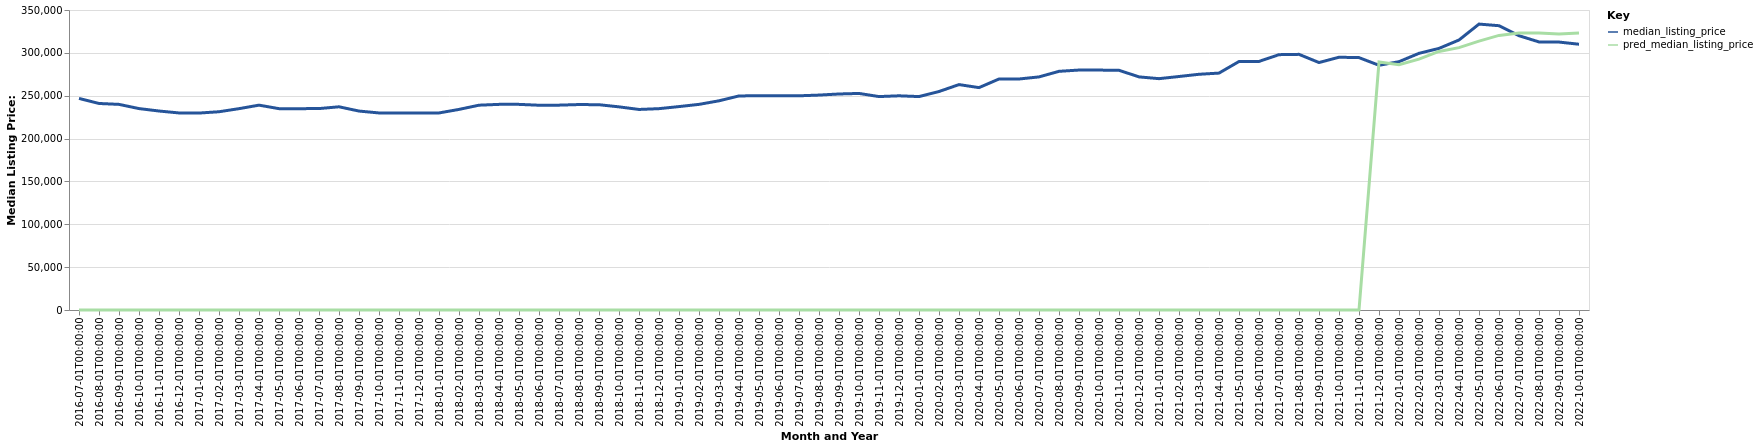

The file beside this chart, header and first rows:
date, time_idx, median_listing_price, thirty_year_interest_rate_five, month, county_name, active_listing_count, pred_median_listing_price, month_year
2016-07-01, 0, 246850, 3.72, 7, Corpus Christi, TX, 2196, 0, Jul-2016
2016-08-01, 1, 240950, 3.73, 8, Corpus Christi, TX, 2244, 0, Aug-2016
2016-09-01, 2, 239900, 3.66, 9, Corpus Christi, TX, 2281, 0, Sep-2016
2016-10-01, 3, 234990, 3.64, 10, Corpus Christi, TX, 2287, 0, Oct-2016
2016-11-01, 4, 232150, 3.66, 11, Corpus Christi, TX, 2304, 0, Nov-2016
2016-12-01, 5, 229900, 3.48, 12, Corpus Christi, TX, 2274, 0, Dec-2016
2017-01-01, 6, 229775, 3.45, 1, Corpus Christi, TX, 2238, 0, Jan-2017
2017-02-01, 7, 231300, 3.5, 2, Corpus Christi, TX, 2310, 0, Feb-2017
2017-03-01, 8, 234900, 3.52, 3, Corpus Christi, TX, 2350, 0, Mar-2017
2017-04-01, 9, 239000, 4.03, 4, Corpus Christi, TX, 2420, 0, Apr-2017
2017-05-01, 10, 234900, 4.32, 5, Corpus Christi, TX, 2455, 0, May-2017
2017-06-01, 11, 234900, 4.2, 6, Corpus Christi, TX, 2502, 0, Jun-2017
2017-07-01, 12, 235000, 4.19, 7, Corpus Christi, TX, 2575, 0, Jul-2017
2017-08-01, 13, 237075, 4.3, 8, Corpus Christi, TX, 2552, 0, Aug-2017
2017-09-01, 14, 232100, 4.1, 9, Corpus Christi, TX, 2377, 0, Sep-2017
2017-10-01, 15, 229900, 4.05, 10, Corpus Christi, TX, 2199, 0, Oct-2017
2017-11-01, 16, 229900, 3.94, 11, Corpus Christi, TX, 2137, 0, Nov-2017
2017-12-01, 17, 229900, 4.03, 12, Corpus Christi, TX, 2017, 0, Dec-2017
2018-01-01, 18, 229900, 3.93, 1, Corpus Christi, TX, 1900, 0, Jan-2018
2018-02-01, 19, 234025, 3.83, 2, Corpus Christi, TX, 1908, 0, Feb-2018
2018-03-01, 20, 238950, 3.94, 3, Corpus Christi, TX, 1909, 0, Mar-2018
2018-04-01, 21, 239900, 3.95, 4, Corpus Christi, TX, 1943, 0, Apr-2018
2018-05-01, 22, 239900, 3.99, 5, Corpus Christi, TX, 1946, 0, May-2018
2018-06-01, 23, 238900, 4.15, 6, Corpus Christi, TX, 2035, 0, Jun-2018
2018-07-01, 24, 239000, 4.4, 7, Corpus Christi, TX, 2035, 0, Jul-2018
2018-08-01, 25, 239700, 4.46, 8, Corpus Christi, TX, 2077, 0, Aug-2018
2018-09-01, 26, 239500, 4.58, 9, Corpus Christi, TX, 2085, 0, Sep-2018
2018-10-01, 27, 237000, 4.66, 10, Corpus Christi, TX, 2073, 0, Oct-2018
2018-11-01, 28, 233975, 4.62, 11, Corpus Christi, TX, 2051, 0, Nov-2018
2018-12-01, 29, 234900, 4.54, 12, Corpus Christi, TX, 1930, 0, Dec-2018
2019-01-01, 30, 237328, 4.6, 1, Corpus Christi, TX, 1889, 0, Jan-2019
2019-02-01, 31, 239900, 4.72, 2, Corpus Christi, TX, 1918, 0, Feb-2019
2019-03-01, 32, 244069, 4.9, 3, Corpus Christi, TX, 1941, 0, Mar-2019
2019-04-01, 33, 249750, 4.94, 4, Corpus Christi, TX, 1968, 0, Apr-2019
2019-05-01, 34, 249950, 4.75, 5, Corpus Christi, TX, 2034, 0, May-2019
2019-06-01, 35, 249900, 4.51, 6, Corpus Christi, TX, 2062, 0, Jun-2019
2019-07-01, 36, 249900, 4.41, 7, Corpus Christi, TX, 2056, 0, Jul-2019
2019-08-01, 37, 250745, 4.41, 8, Corpus Christi, TX, 2029, 0, Aug-2019
2019-09-01, 38, 252014, 4.2, 9, Corpus Christi, TX, 1986, 0, Sep-2019
2019-10-01, 39, 252659, 4.14, 10, Corpus Christi, TX, 1946, 0, Oct-2019
2019-11-01, 40, 249000, 3.84, 11, Corpus Christi, TX, 1928, 0, Nov-2019
2019-12-01, 41, 249900, 3.81, 12, Corpus Christi, TX, 1865, 0, Dec-2019
2020-01-01, 42, 249000, 3.75, 1, Corpus Christi, TX, 1778, 0, Jan-2020
2020-02-01, 43, 254900, 3.73, 2, Corpus Christi, TX, 1740, 0, Feb-2020
2020-03-01, 44, 262974, 3.78, 3, Corpus Christi, TX, 1749, 0, Mar-2020
2020-04-01, 45, 259450, 3.75, 4, Corpus Christi, TX, 1741, 0, Apr-2020
2020-05-01, 46, 269500, 3.74, 5, Corpus Christi, TX, 1577, 0, May-2020
2020-06-01, 47, 269500, 3.72, 6, Corpus Christi, TX, 1381, 0, Jun-2020
2020-07-01, 48, 271950, 3.49, 7, Corpus Christi, TX, 1282, 0, Jul-2020
2020-08-01, 49, 278450, 3.65, 8, Corpus Christi, TX, 1224, 0, Aug-2020
2020-09-01, 50, 279950, 3.33, 9, Corpus Christi, TX, 1189, 0, Sep-2020
2020-10-01, 51, 279900, 3.28, 10, Corpus Christi, TX, 1132, 0, Oct-2020
2020-11-01, 52, 279675, 3.21, 11, Corpus Christi, TX, 1153, 0, Nov-2020
2020-12-01, 53, 271963, 3.07, 12, Corpus Christi, TX, 1085, 0, Dec-2020
2021-01-01, 54, 269900, 2.99, 1, Corpus Christi, TX, 970.0, 0, Jan-2021
2021-02-01, 55, 272413, 2.93, 2, Corpus Christi, TX, 904.0, 0, Feb-2021
2021-03-01, 56, 275000, 2.88, 3, Corpus Christi, TX, 829.0, 0, Mar-2021
2021-04-01, 57, 276400, 2.84, 4, Corpus Christi, TX, 762.0, 0, Apr-2021
2021-05-01, 58, 289900, 2.71, 5, Corpus Christi, TX, 687.0, 0, May-2021
2021-06-01, 59, 290000, 2.79, 6, Corpus Christi, TX, 702.0, 0, Jun-2021
... 16 more rows
